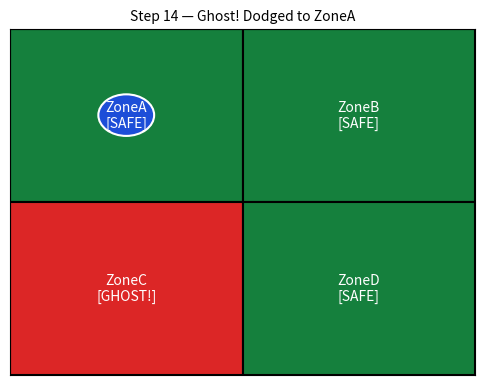

The script that saved this image:
import matplotlib.pyplot as plt
import matplotlib.patches as patches
import random


# Simple Reflex Rule: Sirf current percept (ghost_here) dekh kar turant action
def pac_reflex_rule(ghost_here: bool) -> str:
    if ghost_here:
        return "DODGE_GHOST"   # Ghost dikha -> turant dodge / evade step lo
    return "PATROL_SAFE"     # Ghost nahi hai -> normal patrol karo


plt.ion()
fig, ax = plt.subplots(figsize=(6, 4.5))

# 4 zones: (x, y, name, ghost_present)
zones = [
    (0.0, 0.5, "ZoneA", False),
    (0.5, 0.5, "ZoneB", True),
    (0.0, 0.0, "ZoneC", False),
    (0.5, 0.0, "ZoneD", False),
]

idx = 0
for step in range(1, 15):
    # Har step mein randomly kisi zone mein ghost aa sakta hai ya hat sakta hai
    for i in range(4):
        x, y, name, _ = zones[i]
        ghost_now = random.random() < 0.35
        zones[i] = (x, y, name, ghost_now)

    # Pac-Bot agli zone check karta hai aur wahi ke current ghost percept par reflex action leta hai
    idx = (idx + 1) % 4
    x, y, name, ghost = zones[idx]
    action = pac_reflex_rule(ghost)

    if action == "DODGE_GHOST":
        # Safe neighbor zone mein turant dodge karke shift ho jaata hai
        safe_indices = [i for i, z in enumerate(zones) if not z[3] and i != idx]
        if safe_indices:
            idx = safe_indices[0]
            x, y, name, ghost = zones[idx]
        status_label = f"Step {step} — Ghost! Dodged to {name}"
    else:
        status_label = f"Step {step} — {name}: Safe -> Patrolling"

    ax.clear()
    ax.set_xlim(0, 1)
    ax.set_ylim(0, 1)
    ax.set_xticks([])
    ax.set_yticks([])

    for zx, zy, zname, zghost in zones:
        color = "#dc2626" if zghost else "#15803d"  # Red = Ghost, Green = Safe
        ax.add_patch(
            patches.Rectangle(
                (zx, zy), 0.5, 0.5, facecolor=color, edgecolor="black", linewidth=1.5
            )
        )
        tag = "GHOST!" if zghost else "SAFE"
        ax.text(
            zx + 0.25,
            zy + 0.25,
            f"{zname}\n[{tag}]",
            color="white",
            ha="center",
            va="center",
            fontsize=10,
        )

    # Blue circle = Ghost Dodge Pac-Bot Agent
    ax.add_patch(
        patches.Circle(
            (x + 0.25, y + 0.25),
            0.06,
            facecolor="#1d4ed8",
            edgecolor="white",
            linewidth=1.5,
        )
    )
    ax.set_title(status_label, fontsize=10)
    print(f"[Step {step}] {status_label}")

    plt.draw()
    plt.pause(1.2)

plt.ioff()
plt.show()
